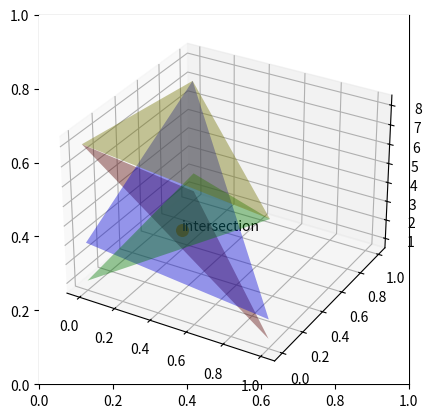

This figure's Python source:
import numpy as np
from mpl_toolkits import mplot3d
import matplotlib.pyplot as plt
import matplotlib.tri as tri

def triangle_for_point(r):
    r = np.array(r)
    w = np.identity(len(r)).T
    u = np.inner(w,r)

    triang = tri.Triangulation(w[:,0], w[:,1], triangles=np.arange(3)[None,:])
    return triang, u

def intersection(points):
    p = np.array(points)
    # r1*w1 + r2*w2 + r3*(1-w1-w2) = u. Unknowns: w1, w2, u
    a = np.array((p[:,0]-p[:,2], p[:,1]-p[:,2], -np.ones(p.shape[0]))).T
    b = -p[:,2]
    x = np.linalg.solve(a, b)
    return x

def plot():
    points = [(1, 1, 8), (7, 2, 1), (2, 7, 3), (7, 7, 8)]
    colors = ['red', 'green', 'blue', 'yellow']

    fig = plt.figure()
    plt.gca().set_aspect('equal')
    ax = plt.axes(projection='3d')
    for i in range(len(points)):
        triang, u = triangle_for_point(points[i])
        ax.plot_trisurf(triang, u, color=colors[i], alpha=0.4)
    # compute intersection
    w1, w2, u = intersection(points[:3])
    print(w1, w2, u)
    ax.scatter([w1], [w2], [u], c='orange', s=70,)
    ax.text(w1, w2, u, 'intersection')
    plt.show()


if __name__ == "__main__":
    plot()    